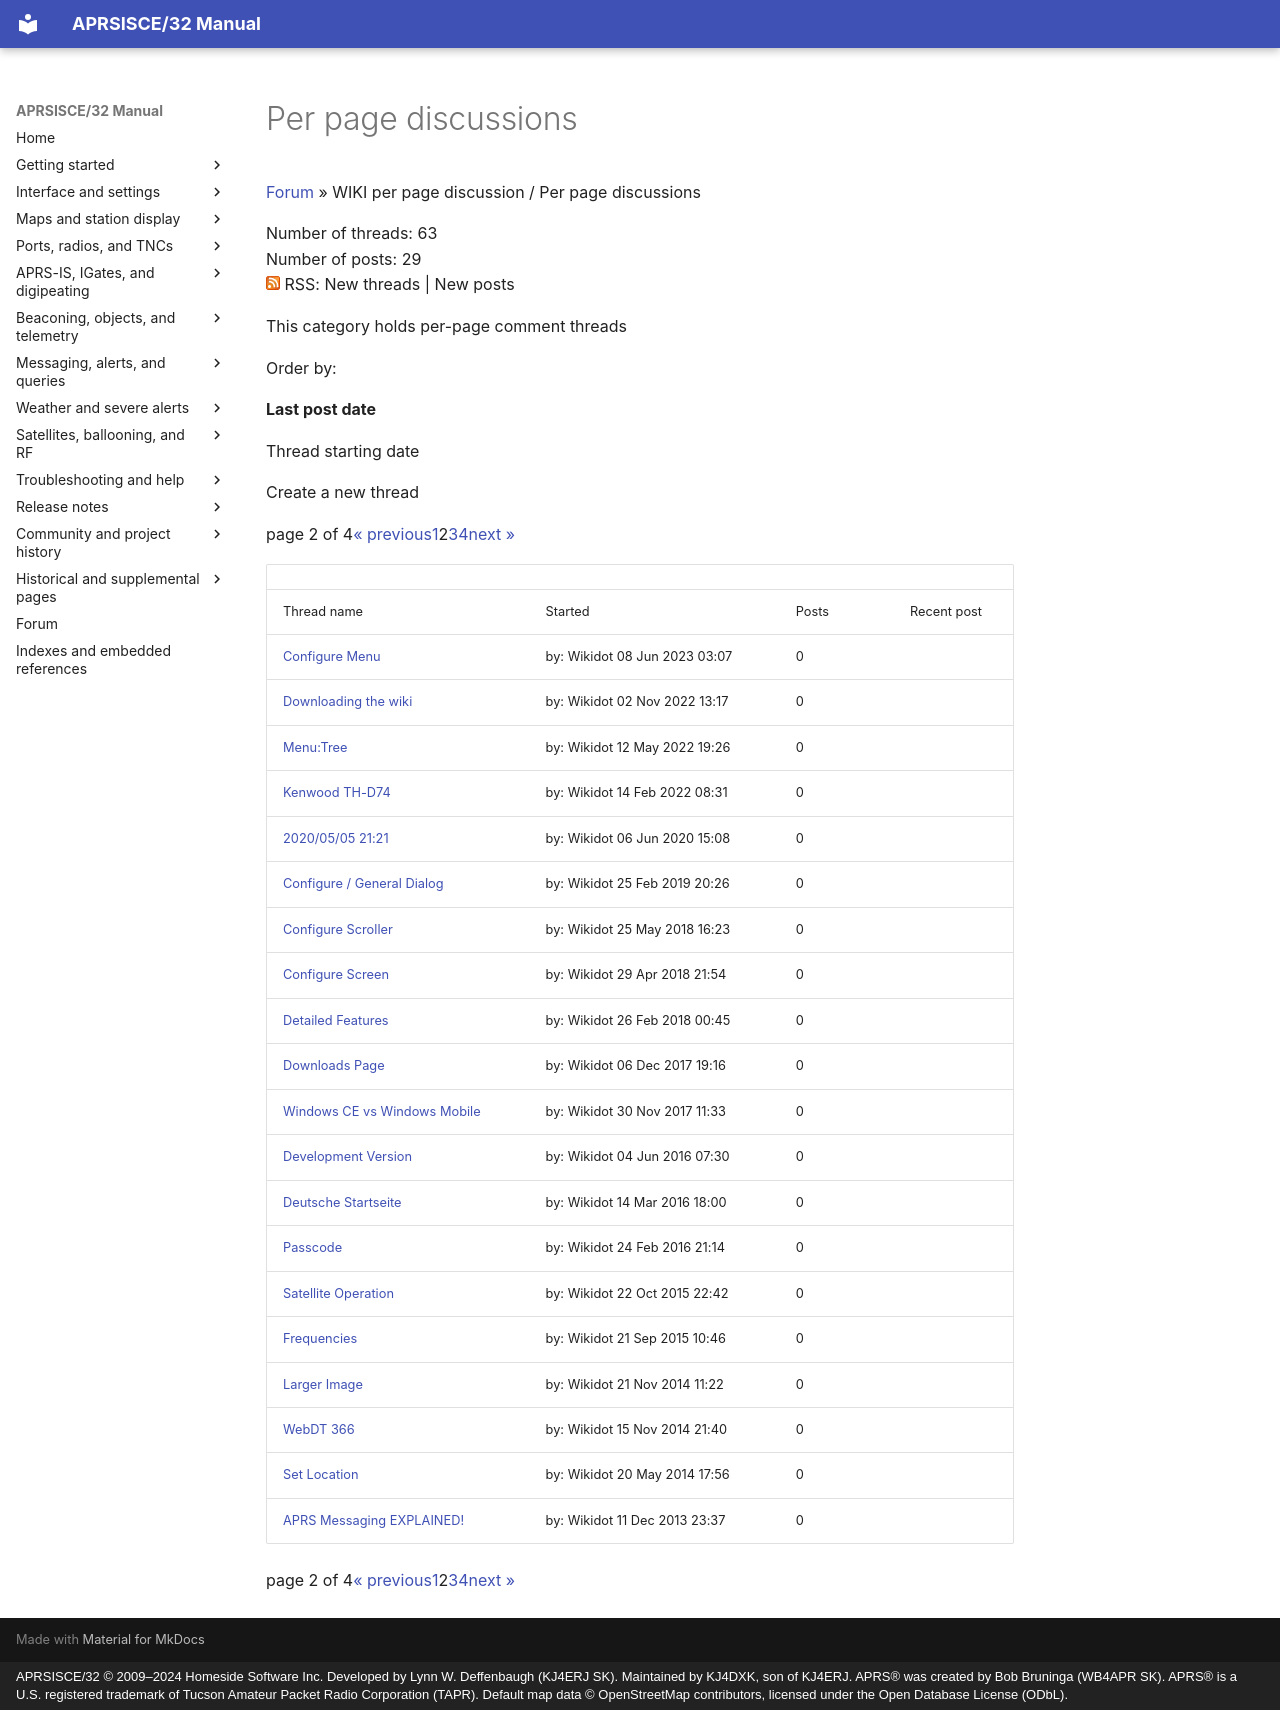

repository: kj4dxk/APRSIS32 · page: forum/forum-c-494256-p-2/index.html · generator: mkdocs · copyright: APRSISCE/32 © 2009–2024 Homeside Software Inc. Developed by Lynn W. Deffenbaugh (KJ4ERJ SK). Maintained by KJ4DXK, son of KJ4ERJ. APRS® was created by Bob Bruninga (WB4APR SK). APRS® is a U.S. registered trademark of Tucson Amateur Packet Radio Corporation (TAPR). Default map data © OpenStreetMap contributors, licensed under the Open Database License (ODbL).

---
title: "Per page discussions"
---

# Per page discussions

[Forum](forum-start-1f3adaff829e.md)
»
WIKI per page discussion /
Per page discussions

Number of threads: 63  
Number of posts: 29  
![rss icon](../archive/assets/common--theme_base_images_feed_feed-icon-14x14--ae830437c8b3.png)
RSS: New threads | New posts

This category holds per-page comment threads

Order by:

**Last post date**

Thread starting date

Create a new thread

page 2 of 4[« previous](forum-c-494256-p-1.md)[1](forum-c-494256-p-1.md)2[3](forum-c-494256-p-3.md)[4](forum-c-494256-p-4.md)[next »](forum-c-494256-p-3.md)

|  |  |  |  |
| --- | --- | --- | --- |
| Thread name | Started | Posts | Recent post |
| [Configure Menu](forum-t-15955437-configure-menu.md) | by: Wikidot   08 Jun 2023 03:07 | 0 |  |
| [Downloading the wiki](forum-t-15353132-downloading-the-wiki.md) | by: Wikidot   02 Nov 2022 13:17 | 0 |  |
| [Menu:Tree](forum-t-14698649-menu-tree.md) | by: Wikidot   12 May 2022 19:26 | 0 |  |
| [Kenwood TH-D74](forum-t-14486644-kenwood-th-d74.md) | by: Wikidot   14 Feb 2022 08:31 | 0 |  |
| [2020/05/05 21:21](forum-t-13410156-2020-05-05-21-21.md) | by: Wikidot   06 Jun 2020 15:08 | 0 |  |
| [Configure / General Dialog](forum-t-10423234-configure-general-dialog.md) | by: Wikidot   25 Feb 2019 20:26 | 0 |  |
| [Configure Scroller](forum-t-5997137-configure-scroller.md) | by: Wikidot   25 May 2018 16:23 | 0 |  |
| [Configure Screen](forum-t-5811132-configure-screen.md) | by: Wikidot   29 Apr 2018 21:54 | 0 |  |
| [Detailed Features](forum-t-5353114-detailed-features.md) | by: Wikidot   26 Feb 2018 00:45 | 0 |  |
| [Downloads Page](forum-t-4422453-downloads-page.md) | by: Wikidot   06 Dec 2017 19:16 | 0 |  |
| [Windows CE vs Windows Mobile](forum-t-4396335-windows-ce-vs-windows-mobile.md) | by: Wikidot   30 Nov 2017 11:33 | 0 |  |
| [Development Version](forum-t-1726473-development-version.md) | by: Wikidot   04 Jun 2016 07:30 | 0 |  |
| [Deutsche Startseite](forum-t-1644580-deutsche-startseite.md) | by: Wikidot   14 Mar 2016 18:00 | 0 |  |
| [Passcode](forum-t-1613938-passcode.md) | by: Wikidot   24 Feb 2016 21:14 | 0 |  |
| [Satellite Operation](forum-t-1418527-satellite-operation.md) | by: Wikidot   22 Oct 2015 22:42 | 0 |  |
| [Frequencies](forum-t-1375308-frequencies.md) | by: Wikidot   21 Sep 2015 10:46 | 0 |  |
| [Larger Image](forum-t-1055459-larger-image.md) | by: Wikidot   21 Nov 2014 11:22 | 0 |  |
| [WebDT 366](forum-t-1053477-webdt-366.md) | by: Wikidot   15 Nov 2014 21:40 | 0 |  |
| [Set Location](forum-t-863153-set-location.md) | by: Wikidot   20 May 2014 17:56 | 0 |  |
| [APRS Messaging EXPLAINED!](forum-t-747183-aprs-messaging-explained.md) | by: Wikidot   11 Dec 2013 23:37 | 0 |  |

page 2 of 4[« previous](forum-c-494256-p-1.md)[1](forum-c-494256-p-1.md)2[3](forum-c-494256-p-3.md)[4](forum-c-494256-p-4.md)[next »](forum-c-494256-p-3.md)
